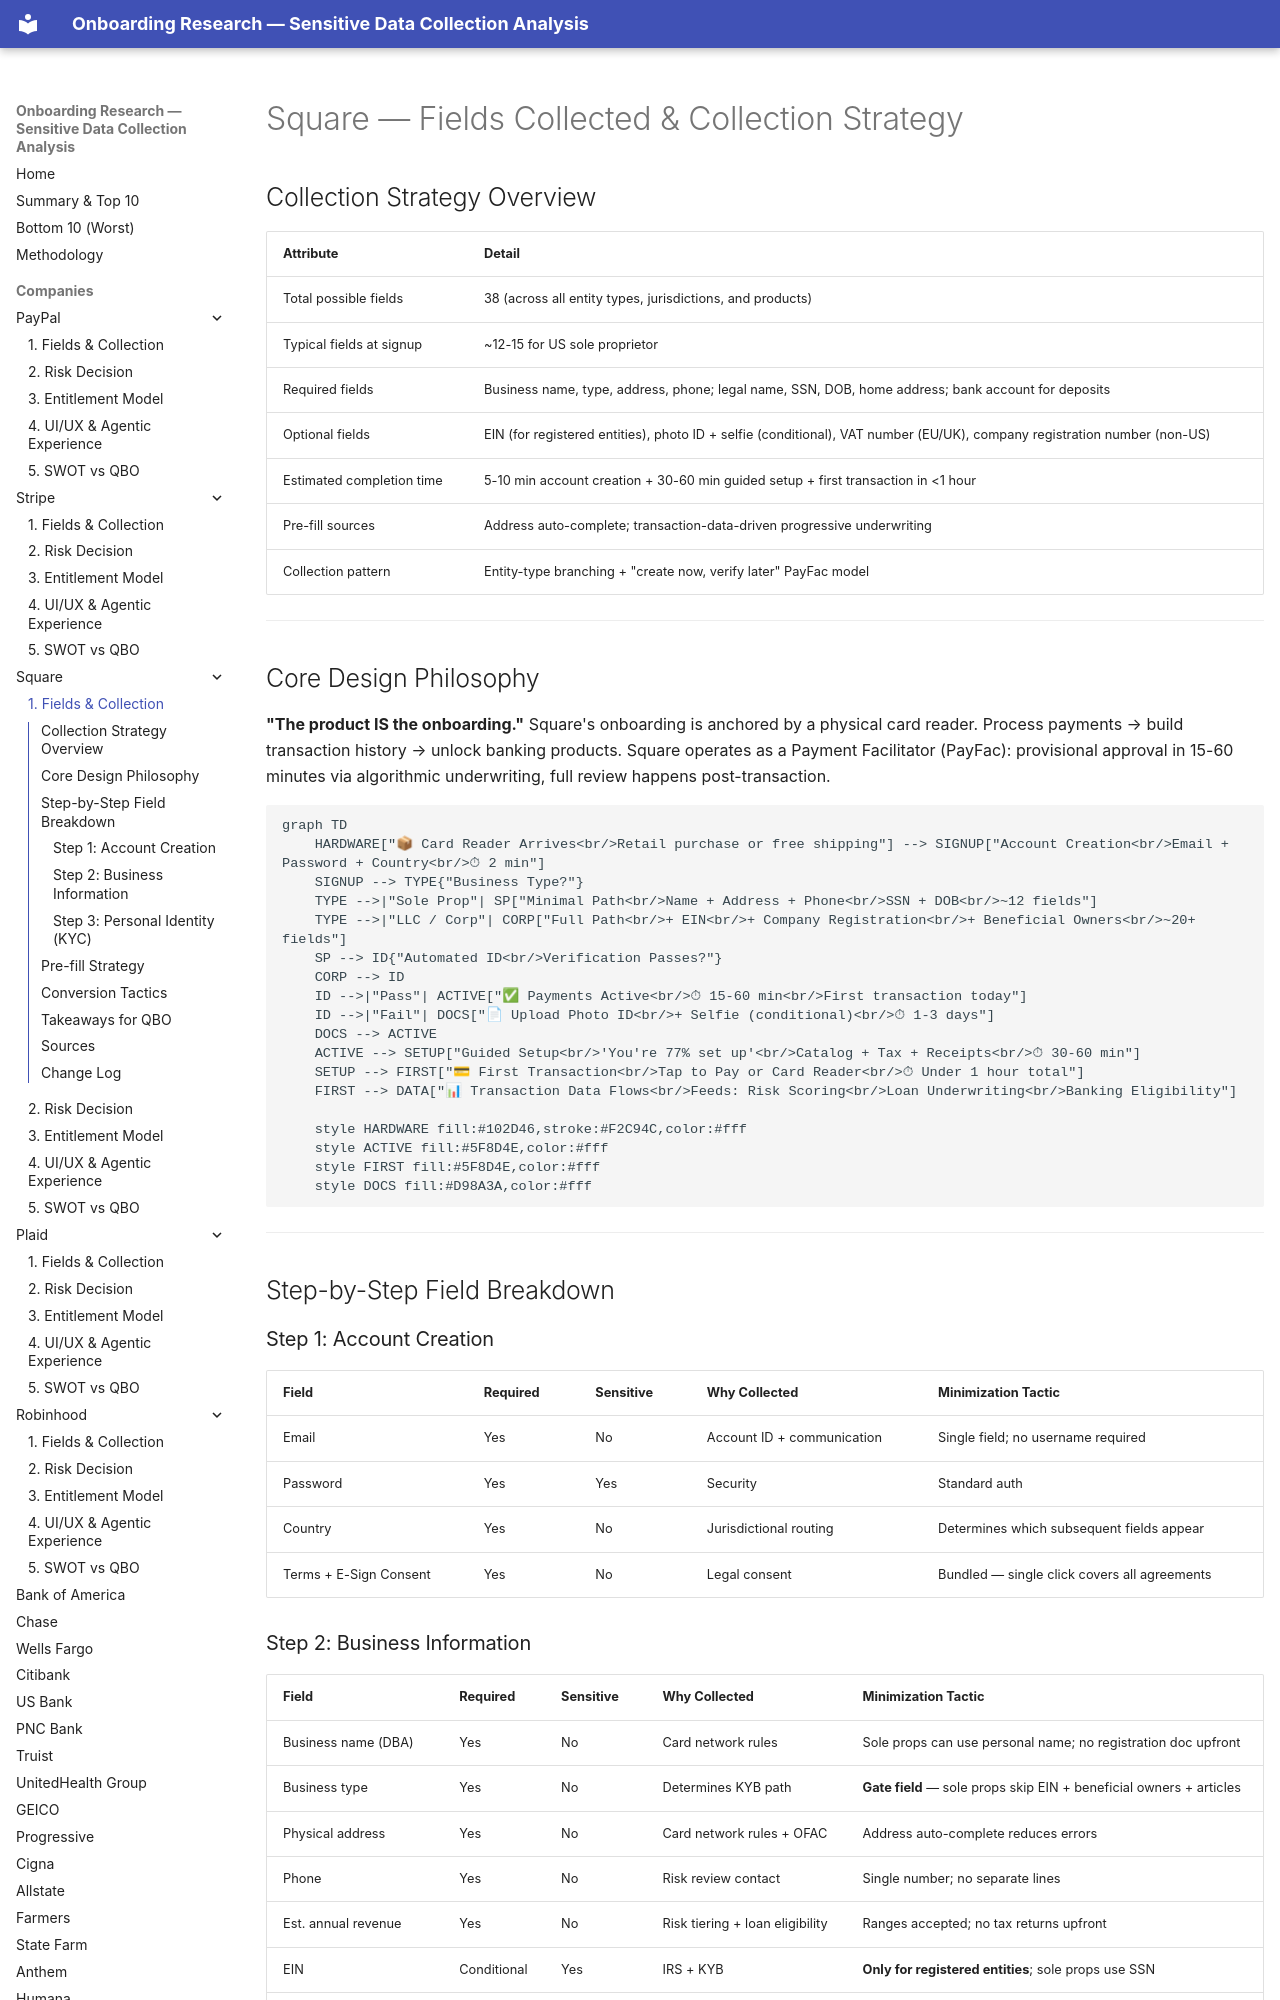

repository: cicidi/deterministic-ai-agent · page: square/01-fields-collected/index.html · generator: mkdocs

# Square — Fields Collected & Collection Strategy

## Collection Strategy Overview

| Attribute | Detail |
|-----------|--------|
| Total possible fields | 38 (across all entity types, jurisdictions, and products) |
| Typical fields at signup | ~12-15 for US sole proprietor |
| Required fields | Business name, type, address, phone; legal name, SSN, DOB, home address; bank account for deposits |
| Optional fields | EIN (for registered entities), photo ID + selfie (conditional), VAT number (EU/UK), company registration number (non-US) |
| Estimated completion time | 5-10 min account creation + 30-60 min guided setup + first transaction in <1 hour |
| Pre-fill sources | Address auto-complete; transaction-data-driven progressive underwriting |
| Collection pattern | Entity-type branching + "create now, verify later" PayFac model |

---

## Core Design Philosophy

**"The product IS the onboarding."** Square's onboarding is anchored by a physical card reader. Process payments → build transaction history → unlock banking products. Square operates as a Payment Facilitator (PayFac): provisional approval in 15-60 minutes via algorithmic underwriting, full review happens post-transaction.

```mermaid
graph TD
    HARDWARE["📦 Card Reader Arrives<br/>Retail purchase or free shipping"] --> SIGNUP["Account Creation<br/>Email + Password + Country<br/>⏱ 2 min"]
    SIGNUP --> TYPE{"Business Type?"}
    TYPE -->|"Sole Prop"| SP["Minimal Path<br/>Name + Address + Phone<br/>SSN + DOB<br/>~12 fields"]
    TYPE -->|"LLC / Corp"| CORP["Full Path<br/>+ EIN<br/>+ Company Registration<br/>+ Beneficial Owners<br/>~20+ fields"]
    SP --> ID{"Automated ID<br/>Verification Passes?"}
    CORP --> ID
    ID -->|"Pass"| ACTIVE["✅ Payments Active<br/>⏱ 15-60 min<br/>First transaction today"]
    ID -->|"Fail"| DOCS["📄 Upload Photo ID<br/>+ Selfie (conditional)<br/>⏱ 1-3 days"]
    DOCS --> ACTIVE
    ACTIVE --> SETUP["Guided Setup<br/>'You're 77% set up'<br/>Catalog + Tax + Receipts<br/>⏱ 30-60 min"]
    SETUP --> FIRST["💳 First Transaction<br/>Tap to Pay or Card Reader<br/>⏱ Under 1 hour total"]
    FIRST --> DATA["📊 Transaction Data Flows<br/>Feeds: Risk Scoring<br/>Loan Underwriting<br/>Banking Eligibility"]
    
    style HARDWARE fill:#102D46,stroke:#F2C94C,color:#fff
    style ACTIVE fill:#5F8D4E,color:#fff
    style FIRST fill:#5F8D4E,color:#fff
    style DOCS fill:#D98A3A,color:#fff
```

---

## Step-by-Step Field Breakdown

### Step 1: Account Creation

| Field | Required | Sensitive | Why Collected | Minimization Tactic |
|-------|----------|-----------|---------------|---------------------|
| Email | Yes | No | Account ID + communication | Single field; no username required |
| Password | Yes | Yes | Security | Standard auth |
| Country | Yes | No | Jurisdictional routing | Determines which subsequent fields appear |
| Terms + E-Sign Consent | Yes | No | Legal consent | Bundled — single click covers all agreements |
